Image classification data set "traindata" (Shubhamm33/S26_Freehand_drawn_circuit_recognition on GitHub). Class labels (3): diode, resistor, inductor.

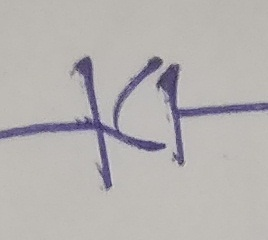
Label: diode

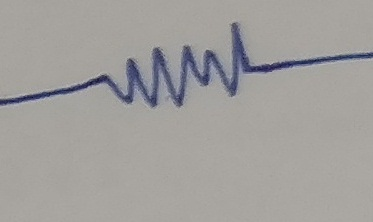
Label: resistor

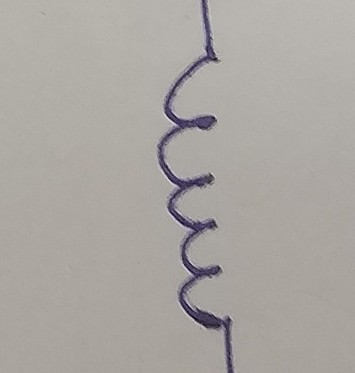
Label: inductor

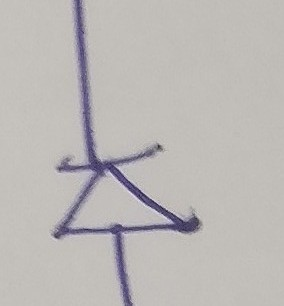
Label: diode

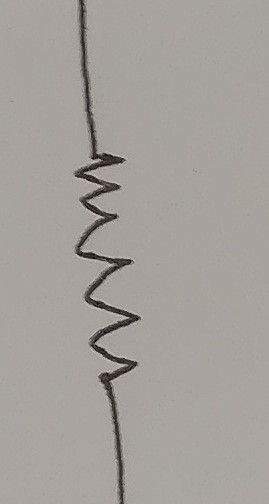
Label: resistor

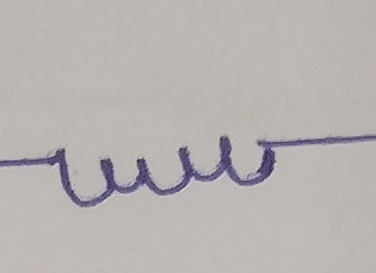
Label: inductor
